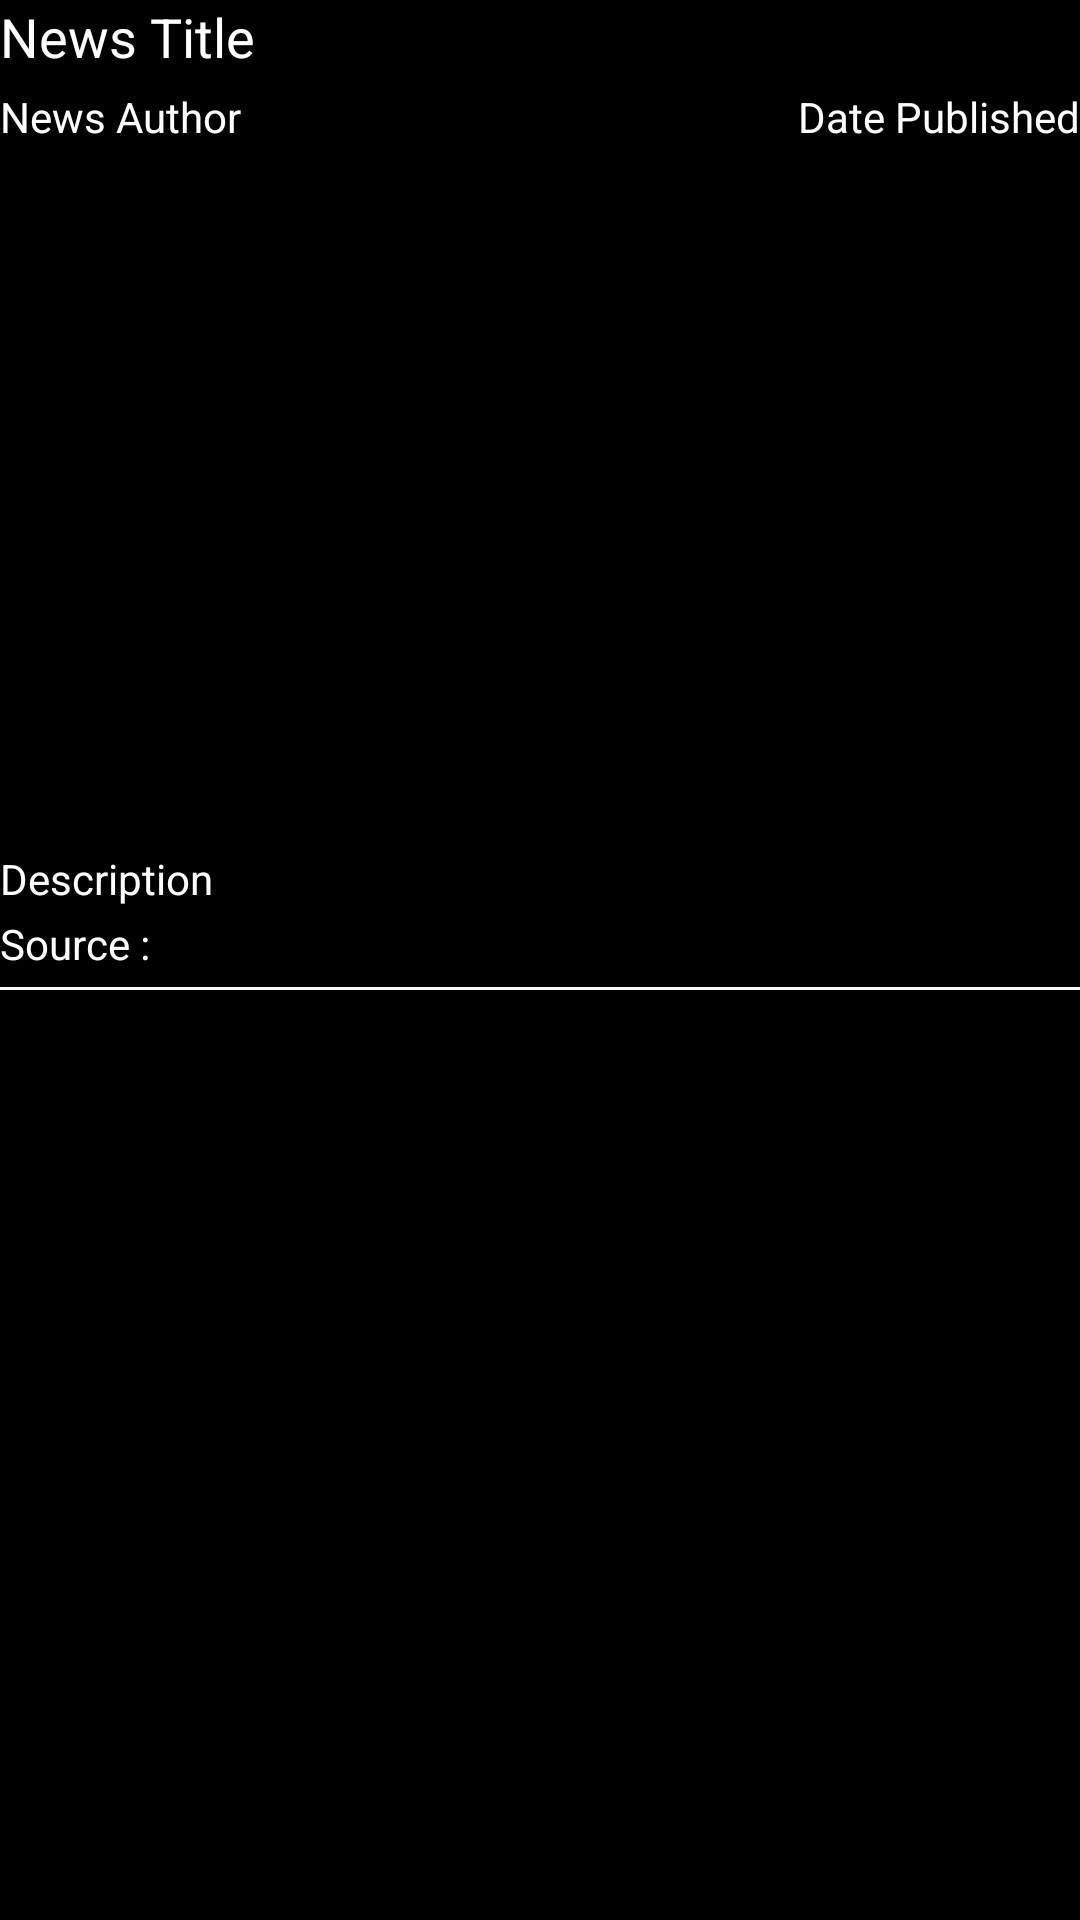

Here is an Android app screen rendered from its layout file. Give the layout XML and the strings, colors and styles it references.
<!-- AndroidManifest.xml: application theme Theme.News -->
<!-- res/layout/container_news.xml -->
<?xml version="1.0" encoding="utf-8"?>
<LinearLayout xmlns:android="http://schemas.android.com/apk/res/android"
    android:layout_width="match_parent"
    android:layout_height="wrap_content"
    android:layout_marginBottom="10dp"
    android:orientation="vertical"
    android:background="@android:color/background_dark">

    <TextView
        android:id="@+id/textTitle"
        android:layout_width="match_parent"
        android:layout_height="wrap_content"
        android:layout_marginBottom="5dp"
        android:text="@string/news_title"
        android:fontFamily="sans-serif"
        android:textAlignment="textStart"
        android:textColor="@android:color/background_light"
        android:textSize="18sp"
        android:maxLines="2"/>

    <LinearLayout
        android:layout_width="match_parent"
        android:layout_height="wrap_content"
        android:weightSum="2"
        android:orientation="horizontal">

        <TextView
            android:id="@+id/textAuthor"
            android:layout_width="0dp"
            android:layout_height="wrap_content"
            android:layout_weight="1"
            android:layout_marginBottom="5dp"
            android:text="@string/news_author"
            android:fontFamily="sans-serif"
            android:textAlignment="textStart"
            android:textColor="@android:color/background_light"
            android:textSize="14sp"
            android:maxLines="1"/>

        <TextView
            android:id="@+id/textDatePublished"
            android:layout_width="0dp"
            android:layout_height="wrap_content"
            android:layout_weight="1"
            android:layout_marginBottom="5dp"
            android:text="@string/date_published"
            android:fontFamily="sans-serif"
            android:textAlignment="textEnd"
            android:textColor="@android:color/background_light"
            android:textSize="14sp"
            android:maxLines="1"/>
    </LinearLayout>

    <ImageView
        android:id="@+id/imageNews"
        android:layout_width="match_parent"
        android:layout_height="230dp"
        android:layout_gravity="center"
        android:scaleType="fitCenter"
        android:contentDescription="@string/news_image"/>

    <TextView
        android:id="@+id/textDescription"
        android:layout_width="match_parent"
        android:layout_height="wrap_content"
        android:layout_marginBottom="2.5dp"
        android:text="@string/news_description"
        android:fontFamily="sans-serif"
        android:textAlignment="textStart"
        android:textColor="@android:color/background_light"
        android:textSize="14sp" />

    <TextView
        android:id="@+id/textSource"
        android:layout_width="match_parent"
        android:layout_height="wrap_content"
        android:layout_marginBottom="5dp"
        android:text="@string/news_source"
        android:fontFamily="sans-serif"
        android:textAlignment="textStart"
        android:textColor="@android:color/background_light"
        android:textSize="14sp" />

    <View
        android:id="@+id/horizontalDivider"
        android:layout_width="match_parent"
        android:layout_height="1dp"
        android:background="@android:color/background_light" />

</LinearLayout>
<!-- resources referenced by this layout -->
<resources>
  <string name="date_published">Date Published</string>
  <string name="news_author">News Author</string>
  <string name="news_description">Description</string>
  <string name="news_image">News Image</string>
  <string name="news_source">Source :</string>
  <string name="news_title">News Title</string>
  <style name="Theme.News" parent="Theme.MaterialComponents.NoActionBar">
          
          <item name="colorPrimary">@color/white</item>
          <item name="colorPrimaryVariant">@color/black</item>
          <item name="colorOnPrimary">@color/white</item>
          
          <item name="colorSecondary">@color/teal_200</item>
          <item name="colorSecondaryVariant">@color/teal_700</item>
          <item name="colorOnSecondary">@color/black</item>
          
          <item name="android:statusBarColor">?attr/colorPrimaryVariant</item>
          
      </style>
  <!-- not gathered from this repository: default colours our renderer supplied (Android Studio template values) -->
  <color name="teal_200">#FF03DAC5</color>
  <color name="teal_700">#FF018786</color>
  <color name="black">#FF000000</color>
  <color name="white">#FFFFFFFF</color>
</resources>
